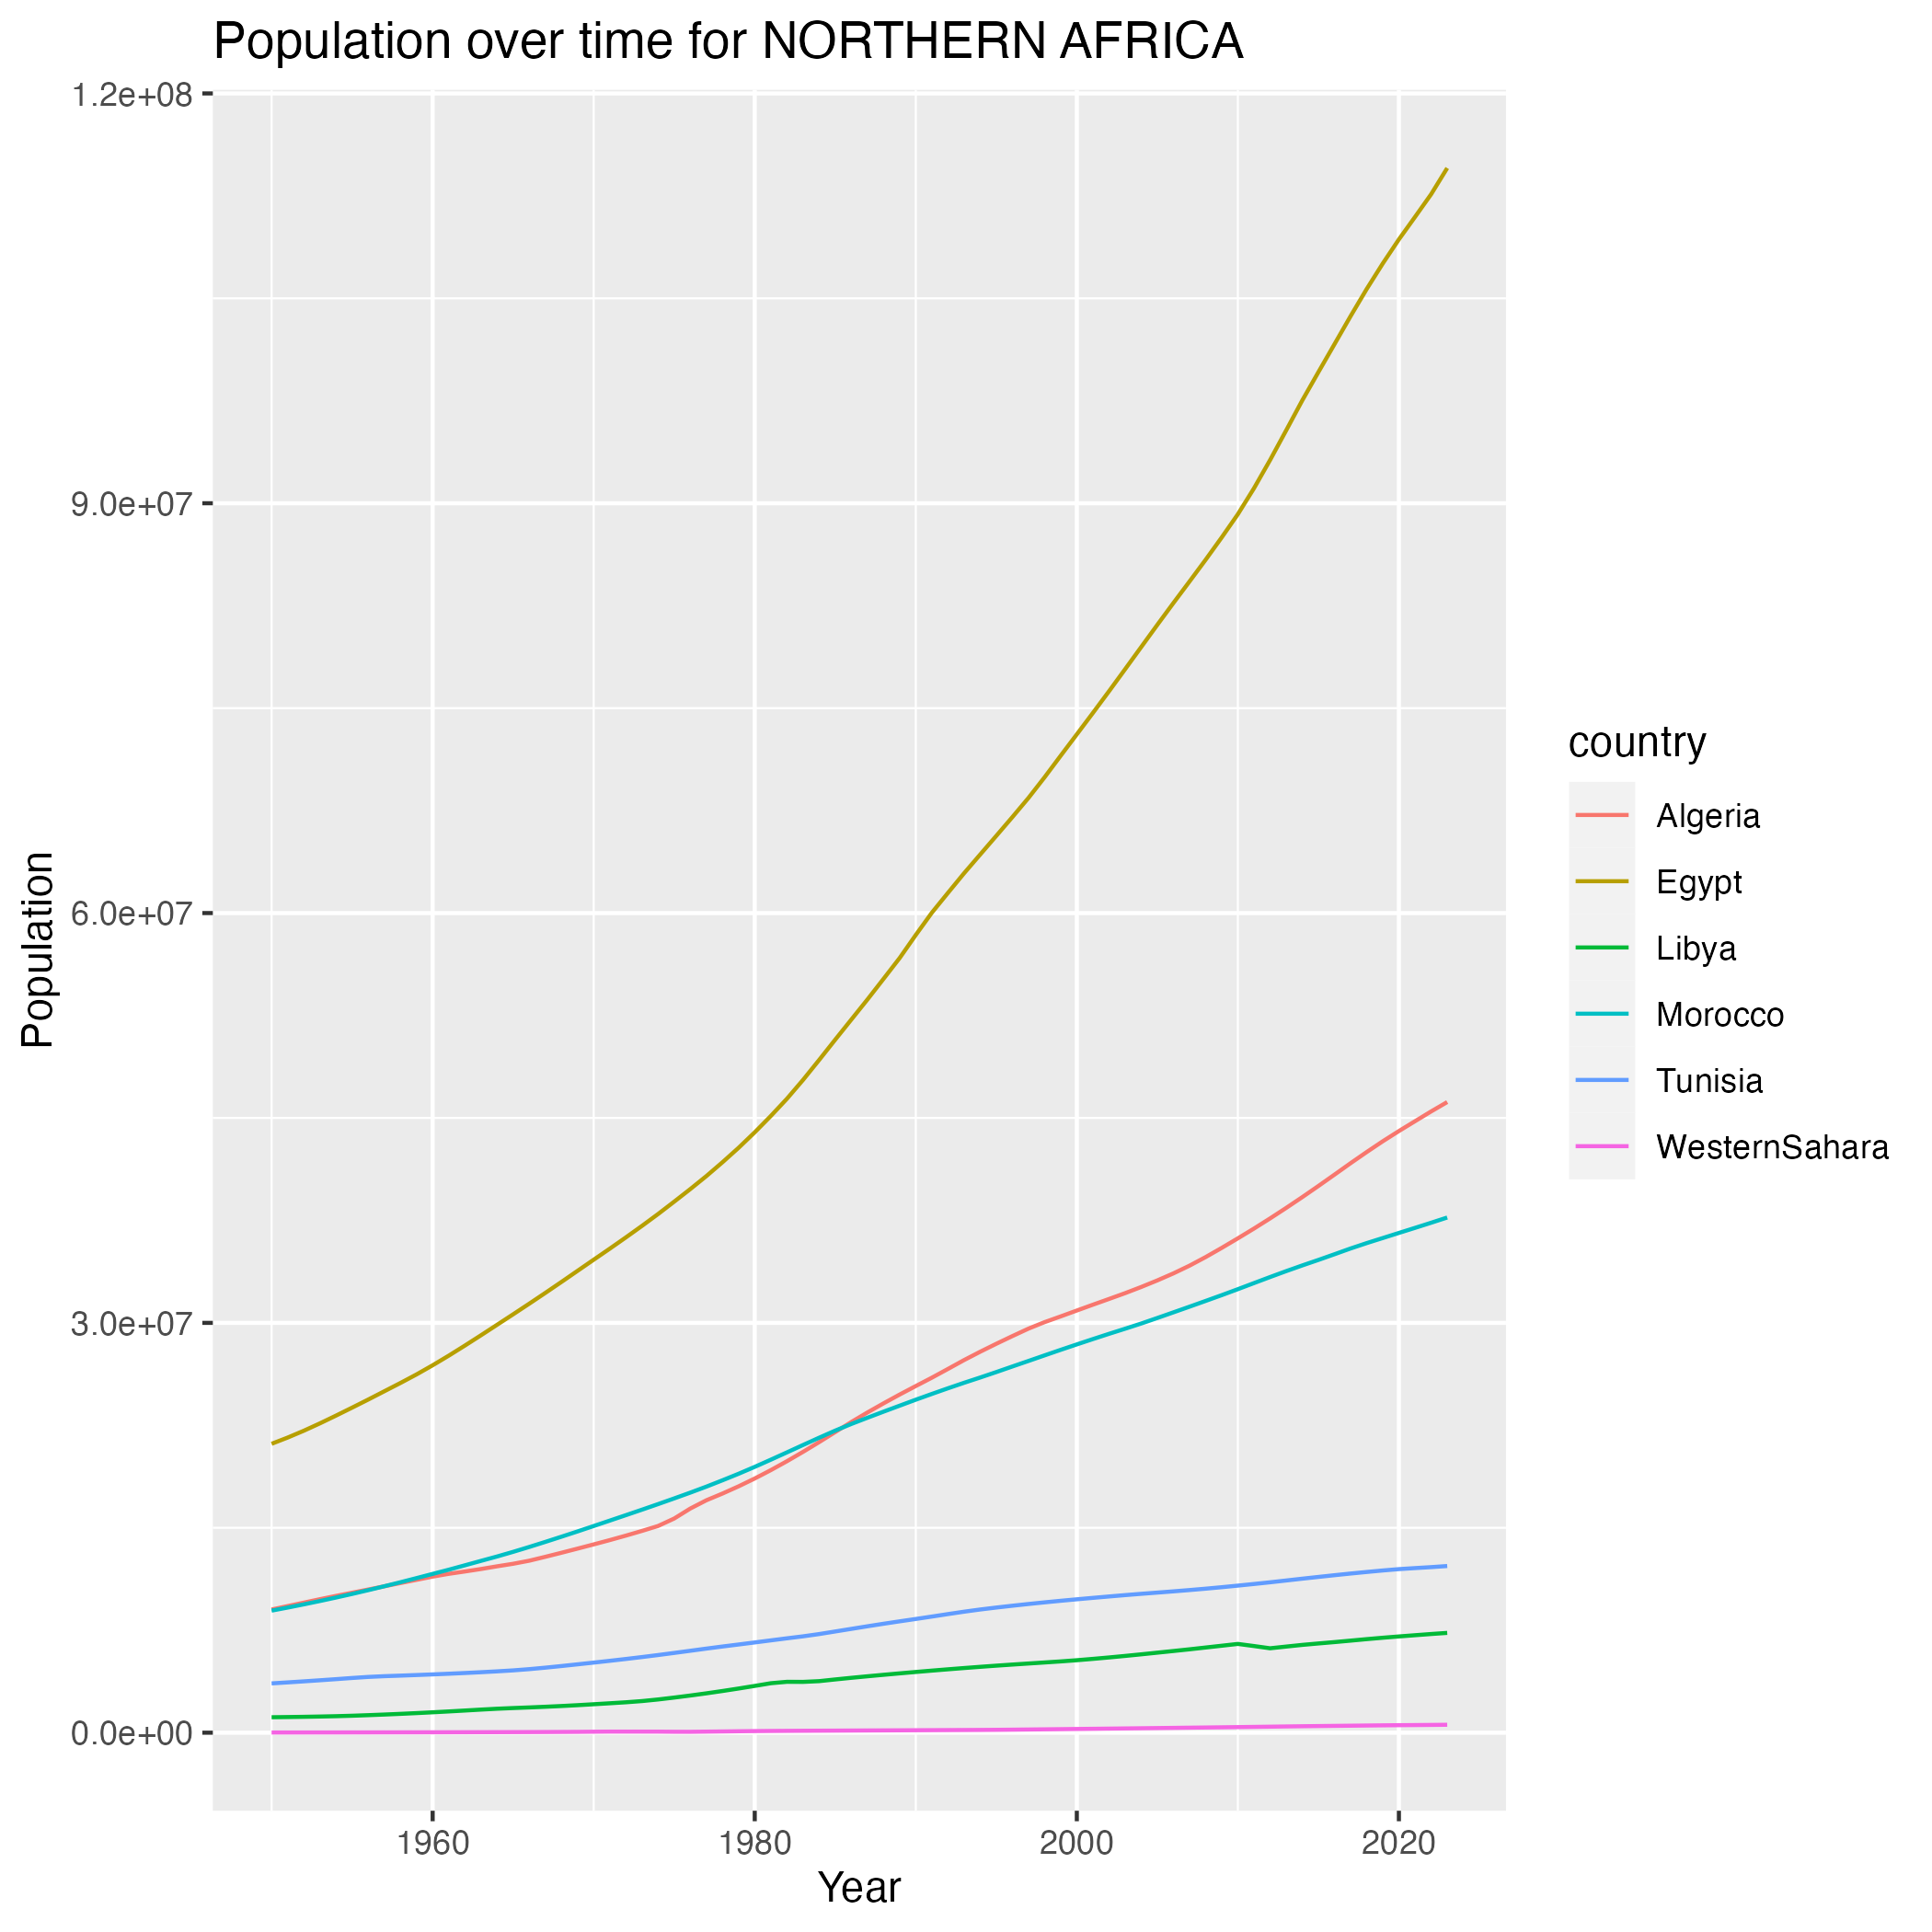

Source data for this figure (header and first rows):
country, year, population
Algeria, 1950, 9018423
Algeria, 1951, 9269869
Algeria, 1952, 9521212
Algeria, 1953, 9772646
Algeria, 1954, 10014393
Algeria, 1955, 10247428
Algeria, 1956, 10482183
Algeria, 1957, 10717503
Algeria, 1958, 10953641
Algeria, 1959, 11189621
Algeria, 1960, 11424930
Algeria, 1961, 11628876
Algeria, 1962, 11800768
Algeria, 1963, 11982120
Algeria, 1964, 12179807
Algeria, 1965, 12365980
Algeria, 1966, 12590068
Algeria, 1967, 12876116
Algeria, 1968, 13172615
Algeria, 1969, 13475958
Algeria, 1970, 13783725
Algeria, 1971, 14098938
Algeria, 1972, 14427076
Algeria, 1973, 14771151
Algeria, 1974, 15133507
Algeria, 1975, 15678601
Algeria, 1976, 16409170
Algeria, 1977, 17015987
Algeria, 1978, 17506978
Algeria, 1979, 18036655
Algeria, 1980, 18607175
Algeria, 1981, 19220708
Algeria, 1982, 19872354
Algeria, 1983, 20558121
Algeria, 1984, 21271969
Algeria, 1985, 22008541
Algeria, 1986, 22745500
Algeria, 1987, 23443628
Algeria, 1988, 24109537
Algeria, 1989, 24754488
Algeria, 1990, 25375816
Algeria, 1991, 25987937
Algeria, 1992, 26628568
Algeria, 1993, 27277040
Algeria, 1994, 27887276
Algeria, 1995, 28470194
Algeria, 1996, 29033045
Algeria, 1997, 29579300
Algeria, 1998, 30054135
Algeria, 1999, 30474359
Algeria, 2000, 30903895
Algeria, 2001, 31331226
Algeria, 2002, 31750833
Algeria, 2003, 32175813
Algeria, 2004, 32628286
Algeria, 2005, 33109258
Algeria, 2006, 33623505
Algeria, 2007, 34189420
Algeria, 2008, 34816962
Algeria, 2009, 35490443
... 384 more rows
